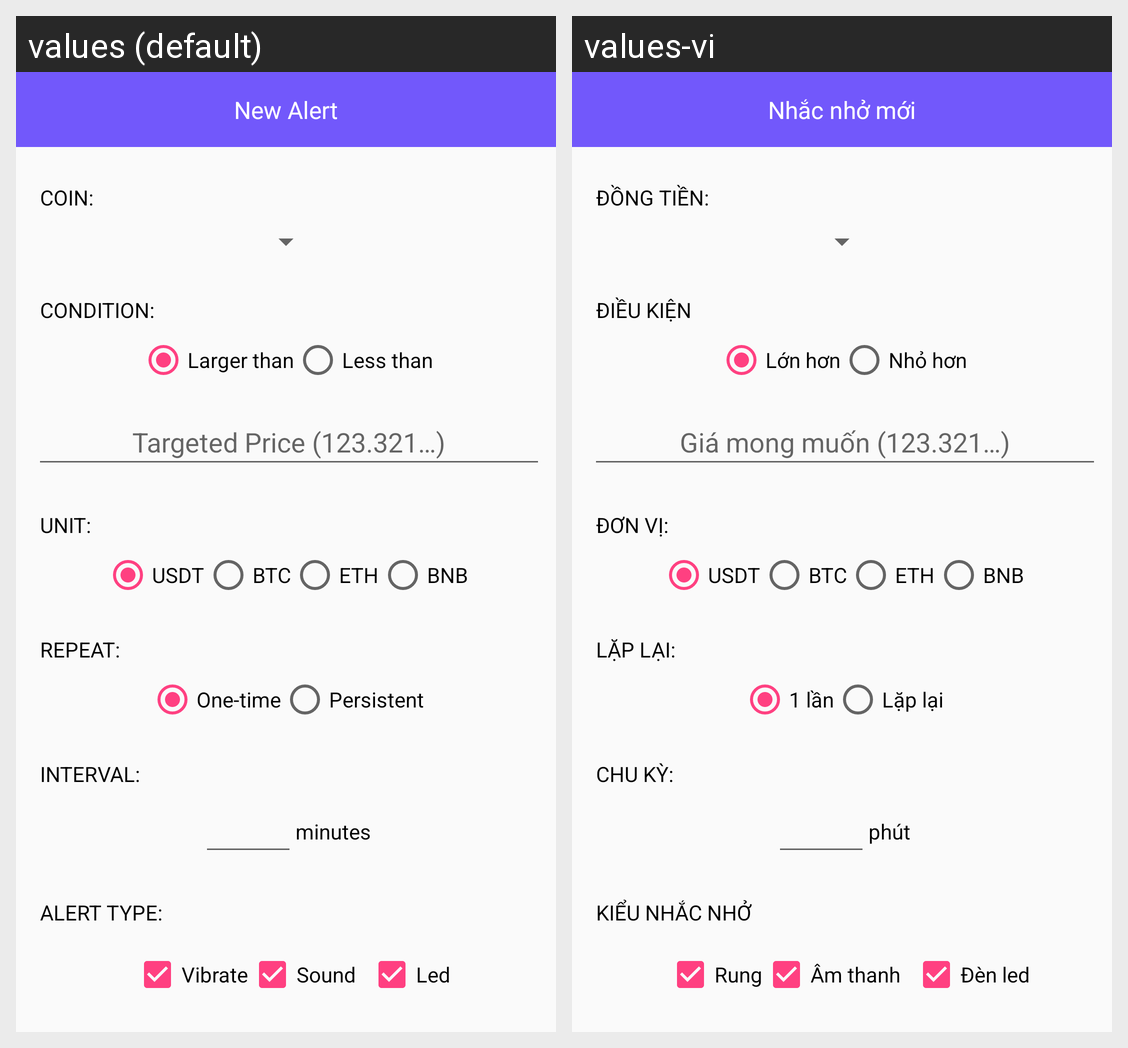

Strings drawn on this Android screen and how each of the app's shown locales translates them:
Android screen res/layout/activity_new_alert.xml rendered under 2 locales, left to right: values (default), values-vi. Device: Nexus 5 (rendered at 1080×1920; each locale shown at half size, 540×960, under a caption strip naming it); theme AppTheme.
Strings drawn on this screen, with the default value and each locale's value (text and hints the layout hard-codes, and strings that could not be matched under every locale, appear in the picture but are not listed):

new_alert
  values: New Alert
  values-vi: Nhắc nhở mới

choose_a_coin
  values: COIN:
  values-vi: ĐỒNG TIỀN:

choose_condition
  values: CONDITION:
  values-vi: ĐIỀU KIỆN

larger_than
  values: Larger than
  values-vi: Lớn hơn

less_than
  values: Less than
  values-vi: Nhỏ hơn

targeted_price
  values: Targeted Price (123.321…)
  values-vi: Giá mong muốn (123.321…)

pick_a_unit
  values: UNIT:
  values-vi: ĐƠN VỊ: 

usdt
  values: USDT
  values-vi: USDT  [not translated; the default value is used]

btc
  values: BTC
  values-vi: BTC  [not translated; the default value is used]

eth
  values: ETH
  values-vi: ETH  [not translated; the default value is used]

bnb
  values: BNB
  values-vi: BNB  [not translated; the default value is used]

alert_repeat
  values: REPEAT:
  values-vi: LẶP LẠI:

one_time
  values: One-time
  values-vi: 1 lần

persistent
  values: Persistent
  values-vi: Lặp lại

interval
  values: INTERVAL:
  values-vi: CHU KỲ:

mins
  values: minutes
  values-vi: phút

alert_type
  values: ALERT TYPE:
  values-vi: KIỂU NHẮC NHỞ

vibrate
  values: Vibrate
  values-vi: Rung

sound
  values: Sound
  values-vi: Âm thanh

led
  values: Led
  values-vi: Đèn led
